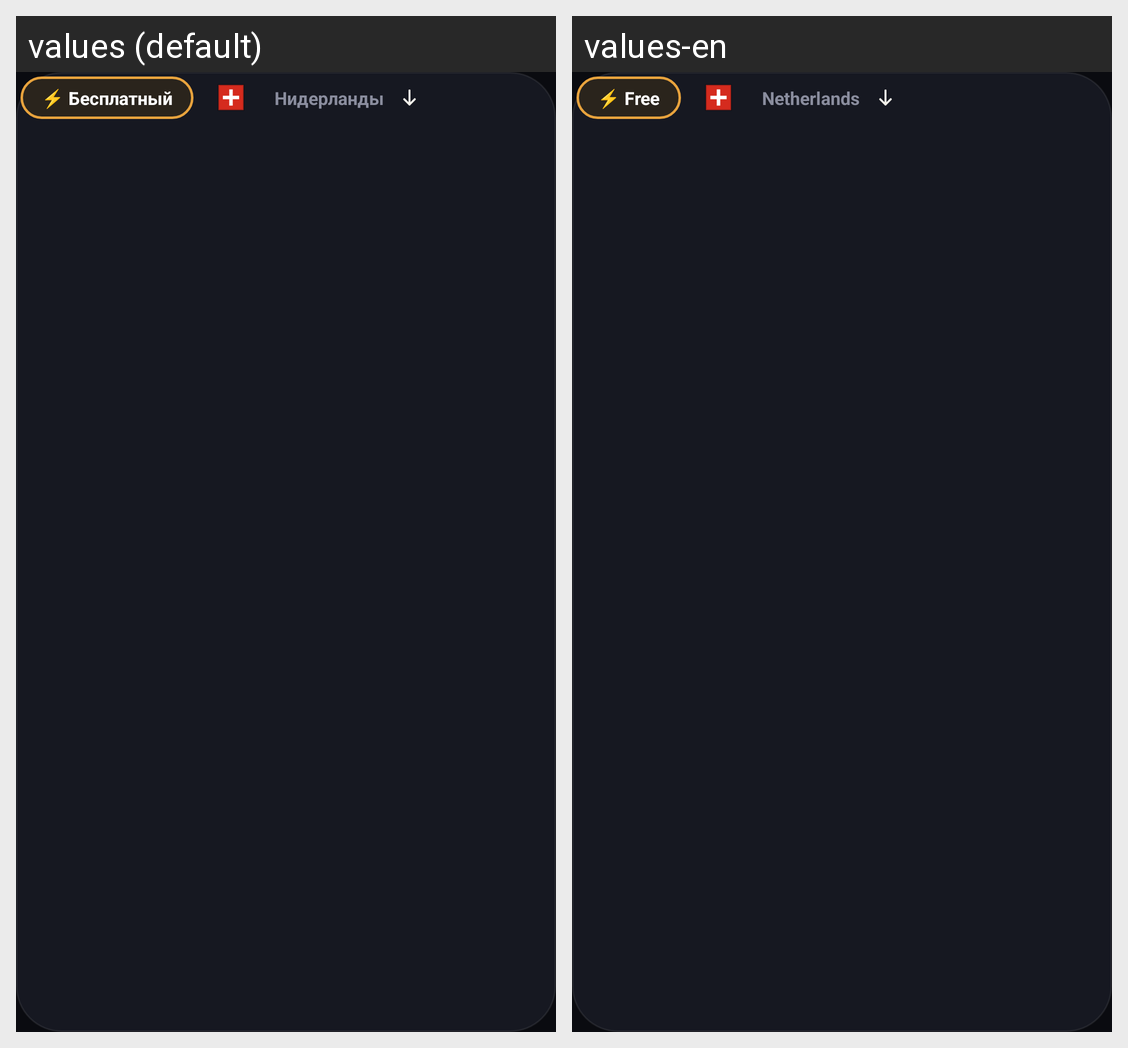

Translations of the strings shown on this Android screen, per locale in the grid:
Android screen res/layout/layout_server_plan.xml rendered under 2 locales, left to right: values (default), values-en. Device: Nexus 5 (rendered at 1080×1920; each locale shown at half size, 540×960, under a caption strip naming it); theme Theme.Mirage.
Strings drawn on this screen, with the default value and each locale's value (text and hints the layout hard-codes, and strings that could not be matched under every locale, appear in the picture but are not listed):

plan_free
  values: ⚡ Бесплатный
  values-en: ⚡ Free

plan_france
  values: Нидерланды
  values-en: Netherlands
